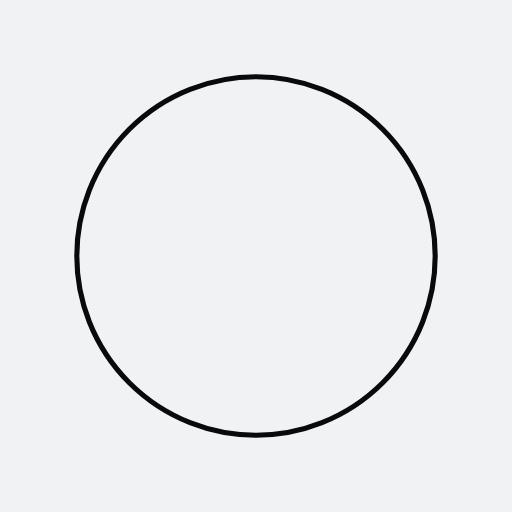
t = 0.00 s
t = 0.25 s: frame unchanged from t = 0.00 s, image omitted
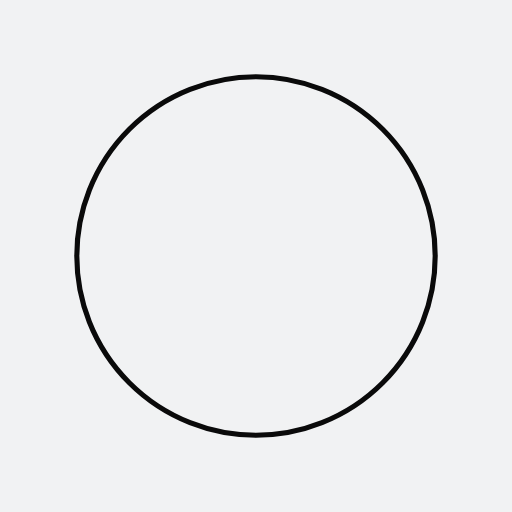
t = 0.50 s
t = 0.75 s: frame unchanged from t = 0.50 s, image omitted

The animated SVG that drew these frames (rendered in a browser with its animation timeline set to each time). Animation: 1 SMIL element (animateTransform=1); one cycle of 1.00 s, repeats indefinitely.

<?xml version="1.0" encoding="utf-8"?>
<svg xmlns="http://www.w3.org/2000/svg" xmlns:xlink="http://www.w3.org/1999/xlink" style="margin: auto; background: rgb(241, 242, 243); display: block; shape-rendering: auto;" width="200px" height="200px" viewBox="0 0 100 100" preserveAspectRatio="xMidYMid">
<circle cx="50" cy="50" fill="none" stroke="#0a0a0a" strokeWidth="10" r="35" strokeDasharray="164.93361431346415 56.97787143782138">
  <animateTransform attributeName="transform" type="rotate" repeatCount="indefinite" dur="1s" values="0 50 50;360 50 50" keyTimes="0;1"></animateTransform>
</circle>
<!-- [ldio] generated by https://loading.io/ --></svg>
